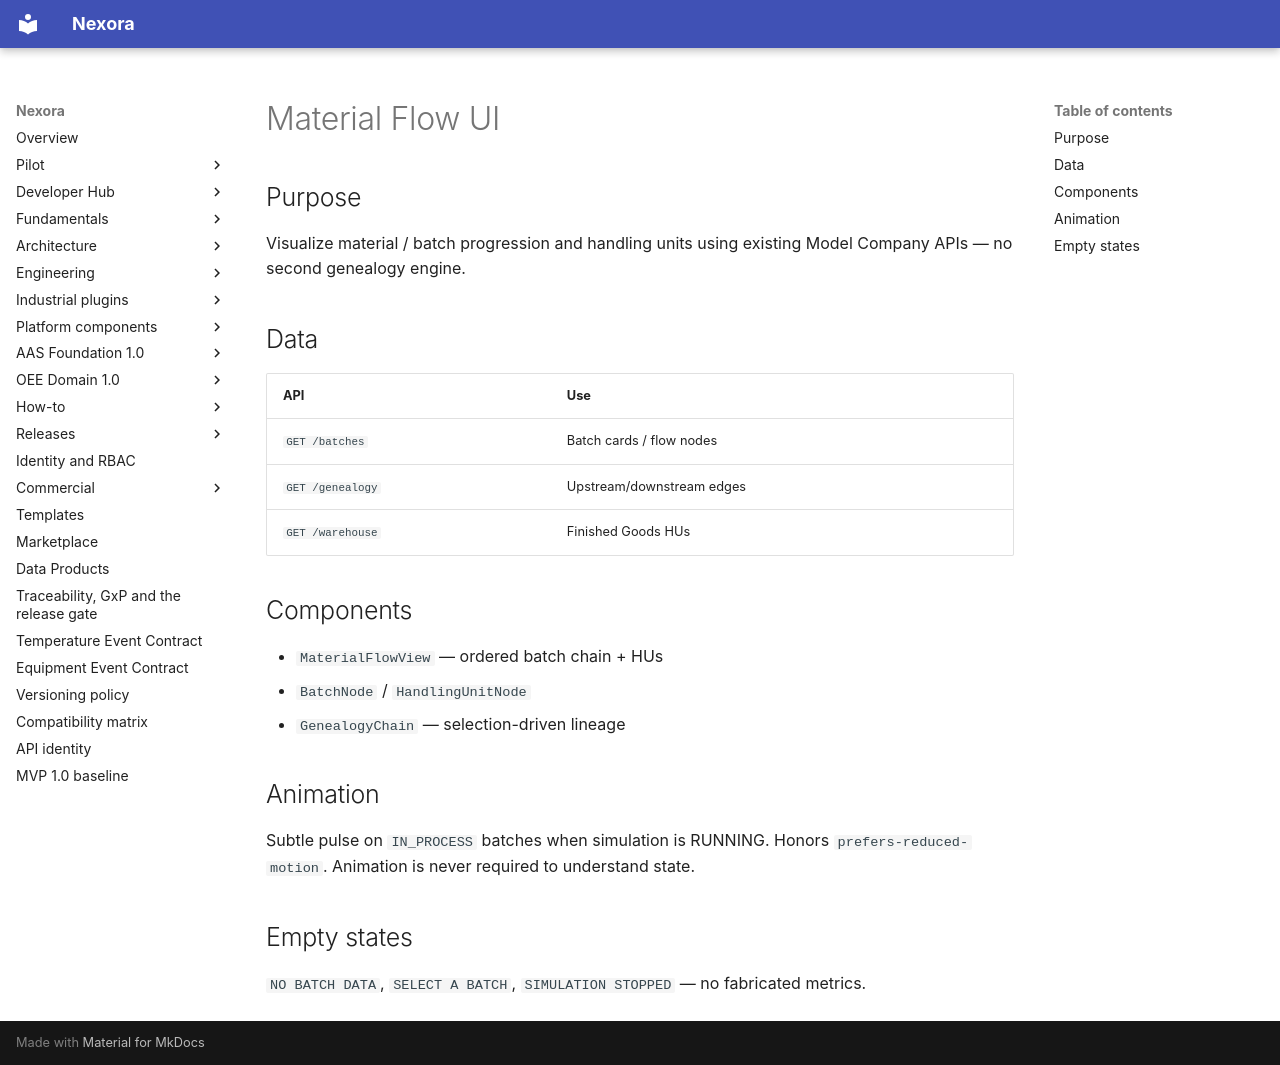

repository: pharma-data-factory/data-product-platform · page: model-company/MATERIAL-FLOW-UI/index.html · generator: mkdocs

# Material Flow UI

## Purpose

Visualize material / batch progression and handling units using existing Model Company APIs — no second genealogy engine.

## Data

| API | Use |
| --- | --- |
| `GET /batches` | Batch cards / flow nodes |
| `GET /genealogy` | Upstream/downstream edges |
| `GET /warehouse` | Finished Goods HUs |

## Components

- `MaterialFlowView` — ordered batch chain + HUs  
- `BatchNode` / `HandlingUnitNode`  
- `GenealogyChain` — selection-driven lineage  

## Animation

Subtle pulse on `IN_PROCESS` batches when simulation is RUNNING. Honors `prefers-reduced-motion`. Animation is never required to understand state.

## Empty states

`NO BATCH DATA`, `SELECT A BATCH`, `SIMULATION STOPPED` — no fabricated metrics.
